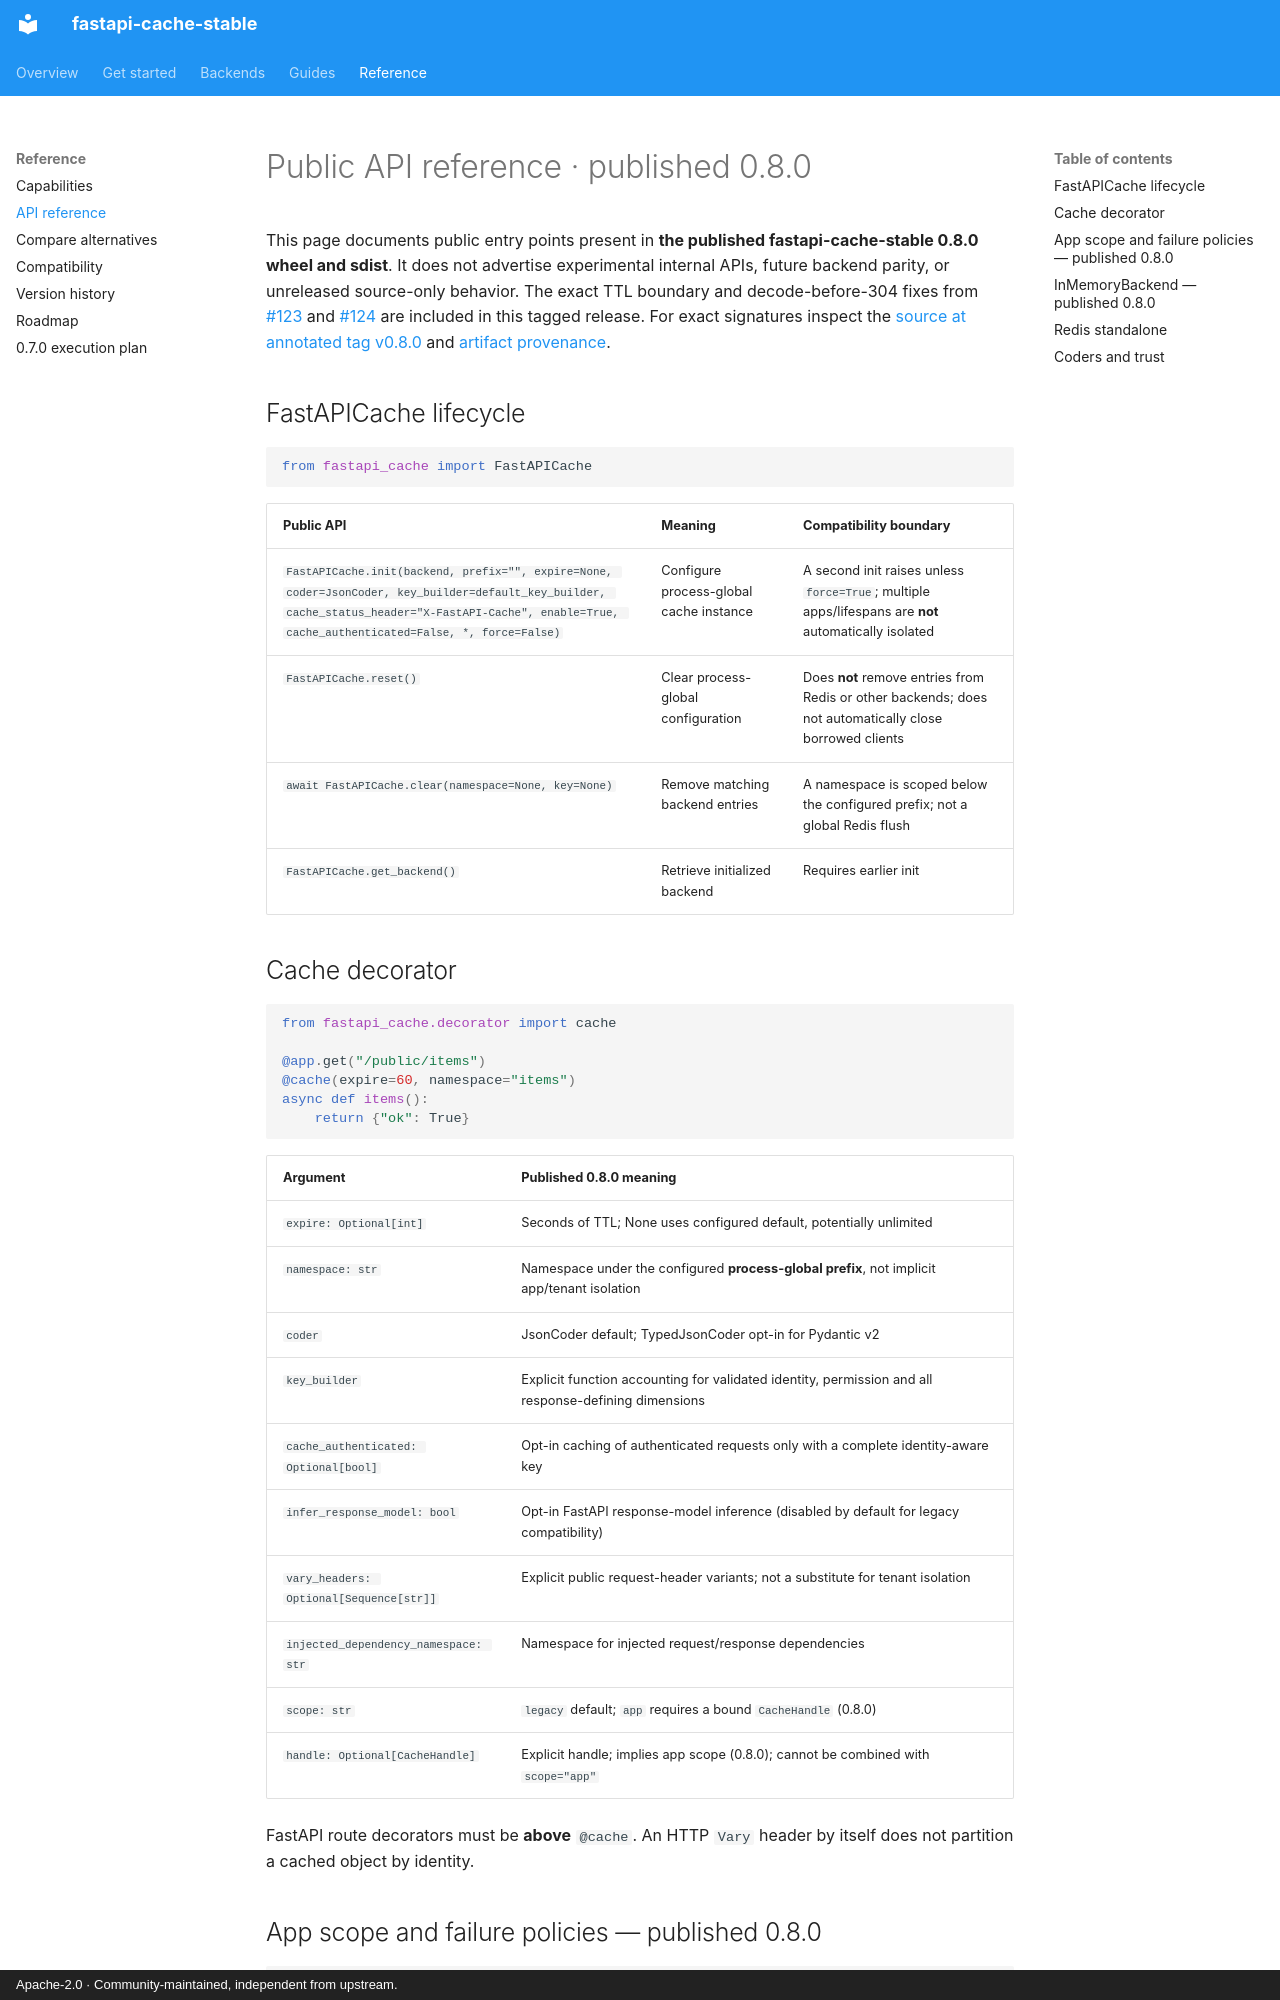

repository: agustin18/fastapi-cache · page: reference/api/index.html · generator: mkdocs · copyright: Apache-2.0 · Community-maintained, independent from upstream.

# Public API reference · published 0.8.0

This page documents public entry points present in **the published
fastapi-cache-stable 0.8.0 wheel and sdist**. It does not advertise
experimental internal APIs, future backend parity, or unreleased
source-only behavior. The exact TTL boundary and decode-before-304 fixes
from [#123](https://github.com/agustin18/fastapi-cache/pull/123) and
[#124](https://github.com/agustin18/fastapi-cache/pull/124) are included
in this tagged release. For exact signatures inspect the
[source at annotated tag v0.8.0](https://github.com/agustin18/fastapi-cache/tree/v0.8.0/fastapi_cache)
and [artifact provenance](releases.md).

## FastAPICache lifecycle

```python
from fastapi_cache import FastAPICache
```

| Public API | Meaning | Compatibility boundary |
|---|---|---|
| `FastAPICache.init(backend, prefix="", expire=None, coder=JsonCoder, key_builder=default_key_builder, cache_status_header="X-FastAPI-Cache", enable=True, cache_authenticated=False, *, force=False)` | Configure process-global cache instance | A second init raises unless `force=True`; multiple apps/lifespans are **not** automatically isolated |
| `FastAPICache.reset()` | Clear process-global configuration | Does **not** remove entries from Redis or other backends; does not automatically close borrowed clients |
| `await FastAPICache.clear(namespace=None, key=None)` | Remove matching backend entries | A namespace is scoped below the configured prefix; not a global Redis flush |
| `FastAPICache.get_backend()` | Retrieve initialized backend | Requires earlier init |

## Cache decorator

```python
from fastapi_cache.decorator import cache

@app.get("/public/items")
@cache(expire=60, namespace="items")
async def items():
    return {"ok": True}
```

| Argument | Published 0.8.0 meaning |
|---|---|
| `expire: Optional[int]` | Seconds of TTL; None uses configured default, potentially unlimited |
| `namespace: str` | Namespace under the configured **process-global prefix**, not implicit app/tenant isolation |
| `coder` | JsonCoder default; TypedJsonCoder opt-in for Pydantic v2 |
| `key_builder` | Explicit function accounting for validated identity, permission and all response-defining dimensions |
| `cache_authenticated: Optional[bool]` | Opt-in caching of authenticated requests only with a complete identity-aware key |
| `infer_response_model: bool` | Opt-in FastAPI response-model inference (disabled by default for legacy compatibility) |
| `vary_headers: Optional[Sequence[str]]` | Explicit public request-header variants; not a substitute for tenant isolation |
| `injected_dependency_namespace: str` | Namespace for injected request/response dependencies |
| `scope: str` | `legacy` default; `app` requires a bound `CacheHandle` (0.8.0) |
| `handle: Optional[CacheHandle]` | Explicit handle; implies app scope (0.8.0); cannot be combined with `scope="app"` |

FastAPI route decorators must be **above** `@cache`. An HTTP `Vary`
header by itself does not partition a cached object by identity.
